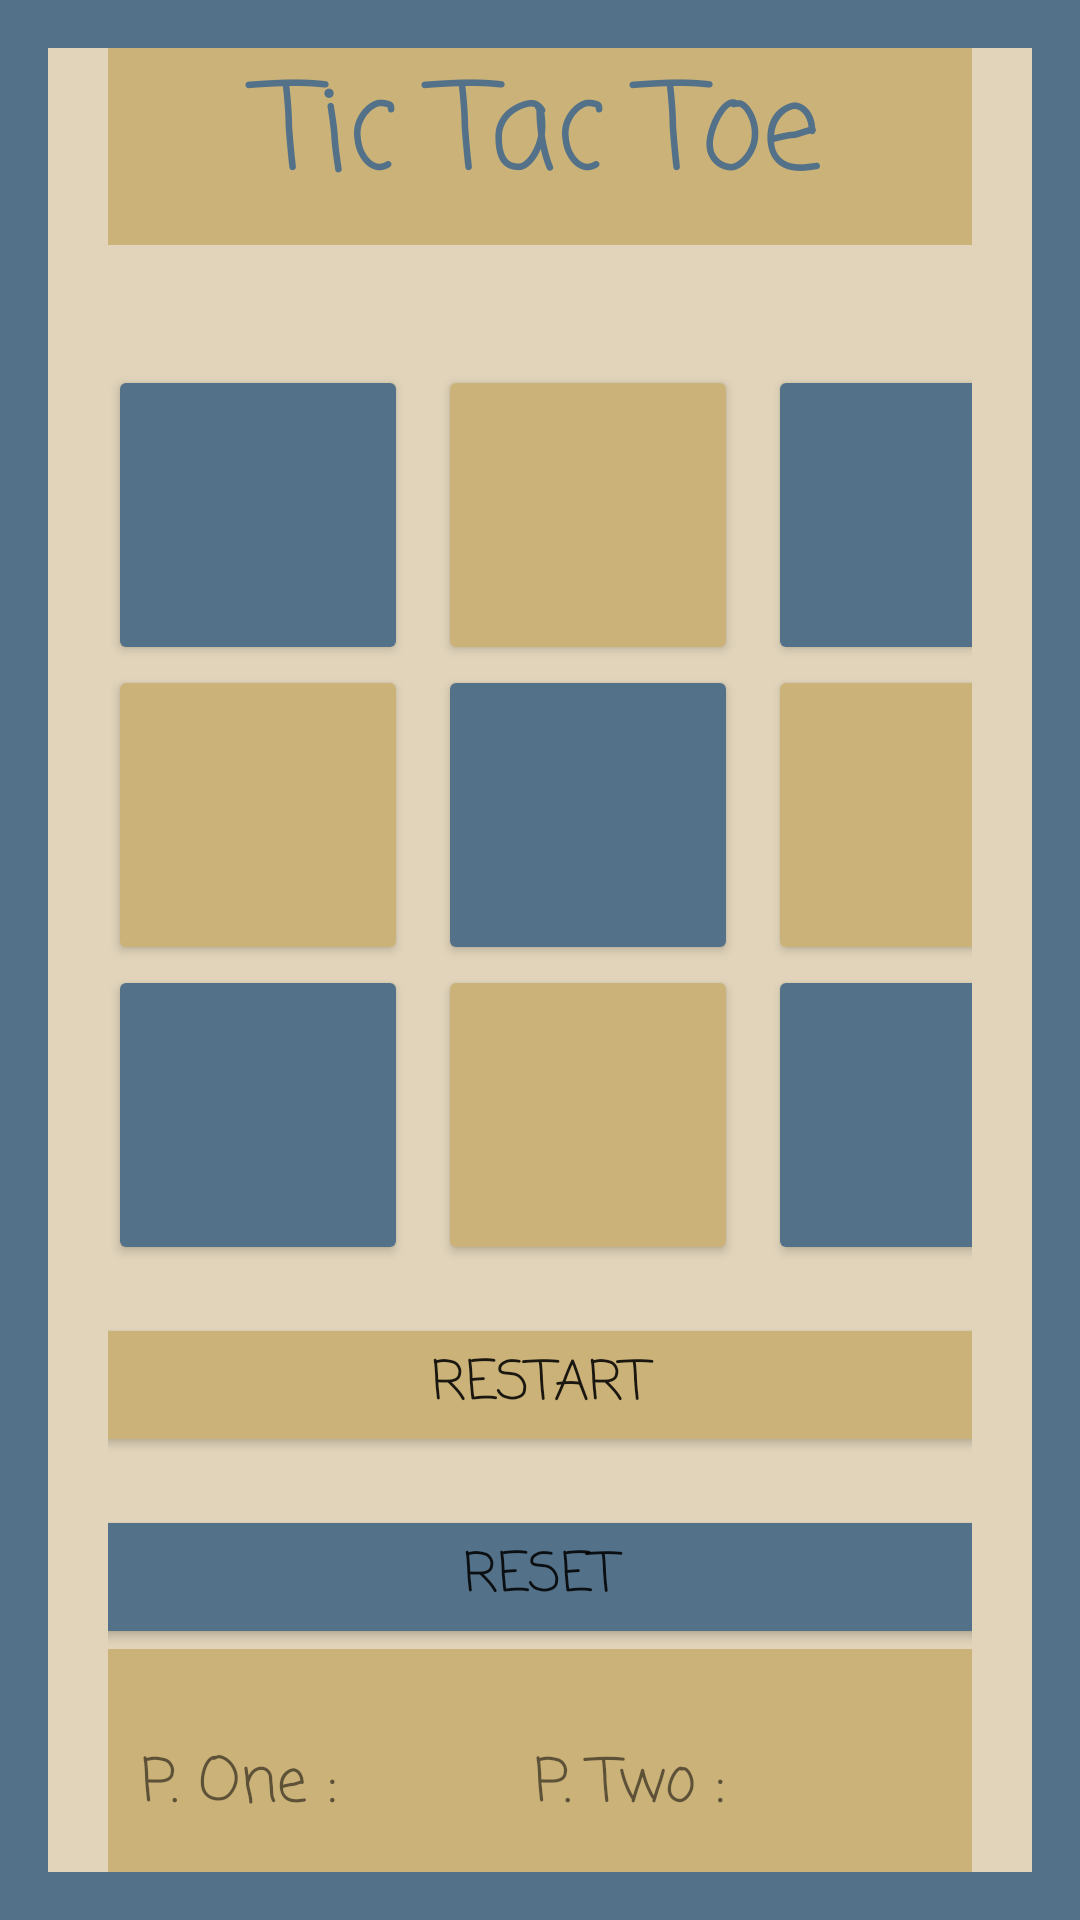

Produce the Android XML layout that renders to this screen, including the resource entries it uses.
<!-- AndroidManifest.xml: application theme Theme.ColorGuesser -->
<!-- res/layout/tictactoe.xml -->
<?xml version="1.0" encoding="utf-8"?>
<LinearLayout

    xmlns:android="http://schemas.android.com/apk/res/android" xmlns:tools="http://schemas.android.com/tools" android:layout_width="match_parent" android:layout_height="match_parent" android:orientation="vertical" android:gravity="center" android:padding="16dp" android:background="@color/one" tools:context=".MainActivity">

    <LinearLayout
        android:layout_width="wrap_content"
        android:layout_height="691dp"
        android:layout_gravity="center"
        android:background="@color/background"
        android:orientation="vertical"
        android:padding="20dp">

        <TextView
            android:id="@+id/display_winner"
            android:layout_width="306dp"
            android:layout_height="87dp"
            android:layout_gravity="center"
            android:layout_marginBottom="40dp"
            android:background="@color/two"
            android:fontFamily="casual"
            android:padding="20dp"
            android:text="@string/title"
            android:textAlignment="center"
            android:textColor="@color/one"
            android:textSize="40sp" />

        <LinearLayout
            android:layout_width="wrap_content"
            android:layout_height="wrap_content"
            android:orientation="horizontal">

            <Button
                android:id="@+id/button_00"
                android:layout_width="100dp"
                android:layout_height="100dp"
                android:backgroundTint="@color/one"
                android:textColor="@color/two"
                android:textSize="24sp" />

            <Button
                android:id="@+id/button_01"
                android:layout_width="100dp"
                android:layout_height="100dp"
                android:layout_marginLeft="10dp"
                android:layout_marginRight="10dp"
                android:backgroundTint="@color/two"
                android:textColor="@color/one"
                android:textSize="24sp" />

            <Button
                android:id="@+id/button_02"
                android:layout_width="100dp"
                android:layout_height="100dp"
                android:backgroundTint="@color/one"
                android:textColor="@color/two"
                android:textSize="24sp" />
        </LinearLayout>

        <LinearLayout
            android:layout_width="wrap_content"
            android:layout_height="wrap_content"
            android:orientation="horizontal">

            <Button
                android:id="@+id/button_10"
                android:layout_width="100dp"
                android:layout_height="100dp"
                android:backgroundTint="@color/two"
                android:textColor="@color/one"
                android:textSize="24sp" />

            <Button
                android:id="@+id/button_11"
                android:layout_width="100dp"
                android:layout_height="100dp"
                android:layout_marginLeft="10dp"
                android:layout_marginRight="10dp"
                android:backgroundTint="@color/one"
                android:textColor="@color/two"
                android:textSize="24sp" />

            <Button
                android:id="@+id/button_12"
                android:layout_width="100dp"
                android:layout_height="100dp"
                android:backgroundTint="@color/two"
                android:textColor="@color/one"
                android:textSize="24sp" />
        </LinearLayout>

        <LinearLayout
            android:layout_width="wrap_content"
            android:layout_height="wrap_content"
            android:orientation="horizontal">

            <Button
                android:id="@+id/button_20"
                android:layout_width="100dp"
                android:layout_height="100dp"
                android:backgroundTint="@color/one"
                android:textColor="@color/two"
                android:textSize="24sp" />

            <Button
                android:id="@+id/button_21"
                android:layout_width="100dp"
                android:layout_height="100dp"
                android:layout_marginLeft="10dp"
                android:layout_marginRight="10dp"
                android:backgroundTint="@color/two"
                android:textColor="@color/one"
                android:textSize="24sp" />

            <Button
                android:id="@+id/button_22"
                android:layout_width="100dp"
                android:layout_height="100dp"
                android:backgroundTint="@color/one"
                android:textColor="@color/two"
                android:textSize="24sp" />
        </LinearLayout>

        <Button
            android:id="@+id/button_restart"
            android:layout_width="302dp"
            android:layout_height="wrap_content"
            android:layout_gravity="center"
            android:layout_marginTop="16dp"
            android:backgroundTint="@color/two"
            android:fontFamily="casual"
            android:text="@string/button_restart"
            android:textSize="18sp" />

        <Button
            android:id="@+id/button_reset"
            android:layout_width="309dp"
            android:layout_height="wrap_content"
            android:layout_gravity="center"
            android:layout_marginTop="16dp"
            android:backgroundTint="@color/one"
            android:text="@string/button_reset"
            android:textSize="18sp"
            android:fontFamily="casual"
            />


        <LinearLayout
            android:id="@+id/display_score"
            android:layout_width="306dp"
            android:layout_height="88dp"
            android:layout_gravity="center"
            android:background="@color/two"
            android:fontFamily="casual"
            android:padding="20dp"
            android:text="@string/title"
            android:textAlignment="center"
            android:textColor="@color/one"
            android:textSize="40sp">

            <TextView
                android:id="@+id/score_player_one"
                android:layout_width="131dp"
                android:layout_height="match_parent"
                android:layout_marginTop="10sp"
                android:text="@string/player_1_score"
                android:textSize="20sp"
                android:fontFamily="casual"/>
            <TextView
                android:id="@+id/score_player_two"
                android:layout_width="match_parent"
                android:layout_height="match_parent"
                android:layout_marginTop="10sp"
                android:text="@string/player_2_score"
                android:fontFamily="casual"
                android:textSize="20sp"

                />
        </LinearLayout>

    </LinearLayout>
</LinearLayout>
<!-- resources referenced by this layout -->
<resources>
  <color name="background">#E1D4BB</color>
  <color name="one">#537188</color>
  <color name="two">#CBB279</color>
  <string name="button_reset">Reset</string>
  <string name="button_restart">Restart</string>
  <string name="player_1_score">P. One :</string>
  <string name="player_2_score">P. Two :</string>
  <string name="title">Tic Tac Toe</string>
  <style name="Theme.ColorGuesser" parent="Theme.MaterialComponents.DayNight.DarkActionBar">
          
          <item name="colorPrimary">@color/purple_500</item>
          <item name="colorPrimaryVariant">@color/purple_700</item>
          <item name="colorOnPrimary">@color/white</item>
          
          <item name="colorSecondary">@color/teal_200</item>
          <item name="colorSecondaryVariant">@color/teal_700</item>
          <item name="colorOnSecondary">@color/black</item>
          
          <item name="android:statusBarColor">?attr/colorPrimaryVariant</item>
          
      </style>
  <color name="purple_500">#FF6200EE</color>
  <color name="purple_700">#FF3700B3</color>
  <color name="white">#FFFFFFFF</color>
  <color name="teal_200">#FF03DAC5</color>
  <color name="teal_700">#FF018786</color>
  <color name="black">#FF000000</color>
</resources>
